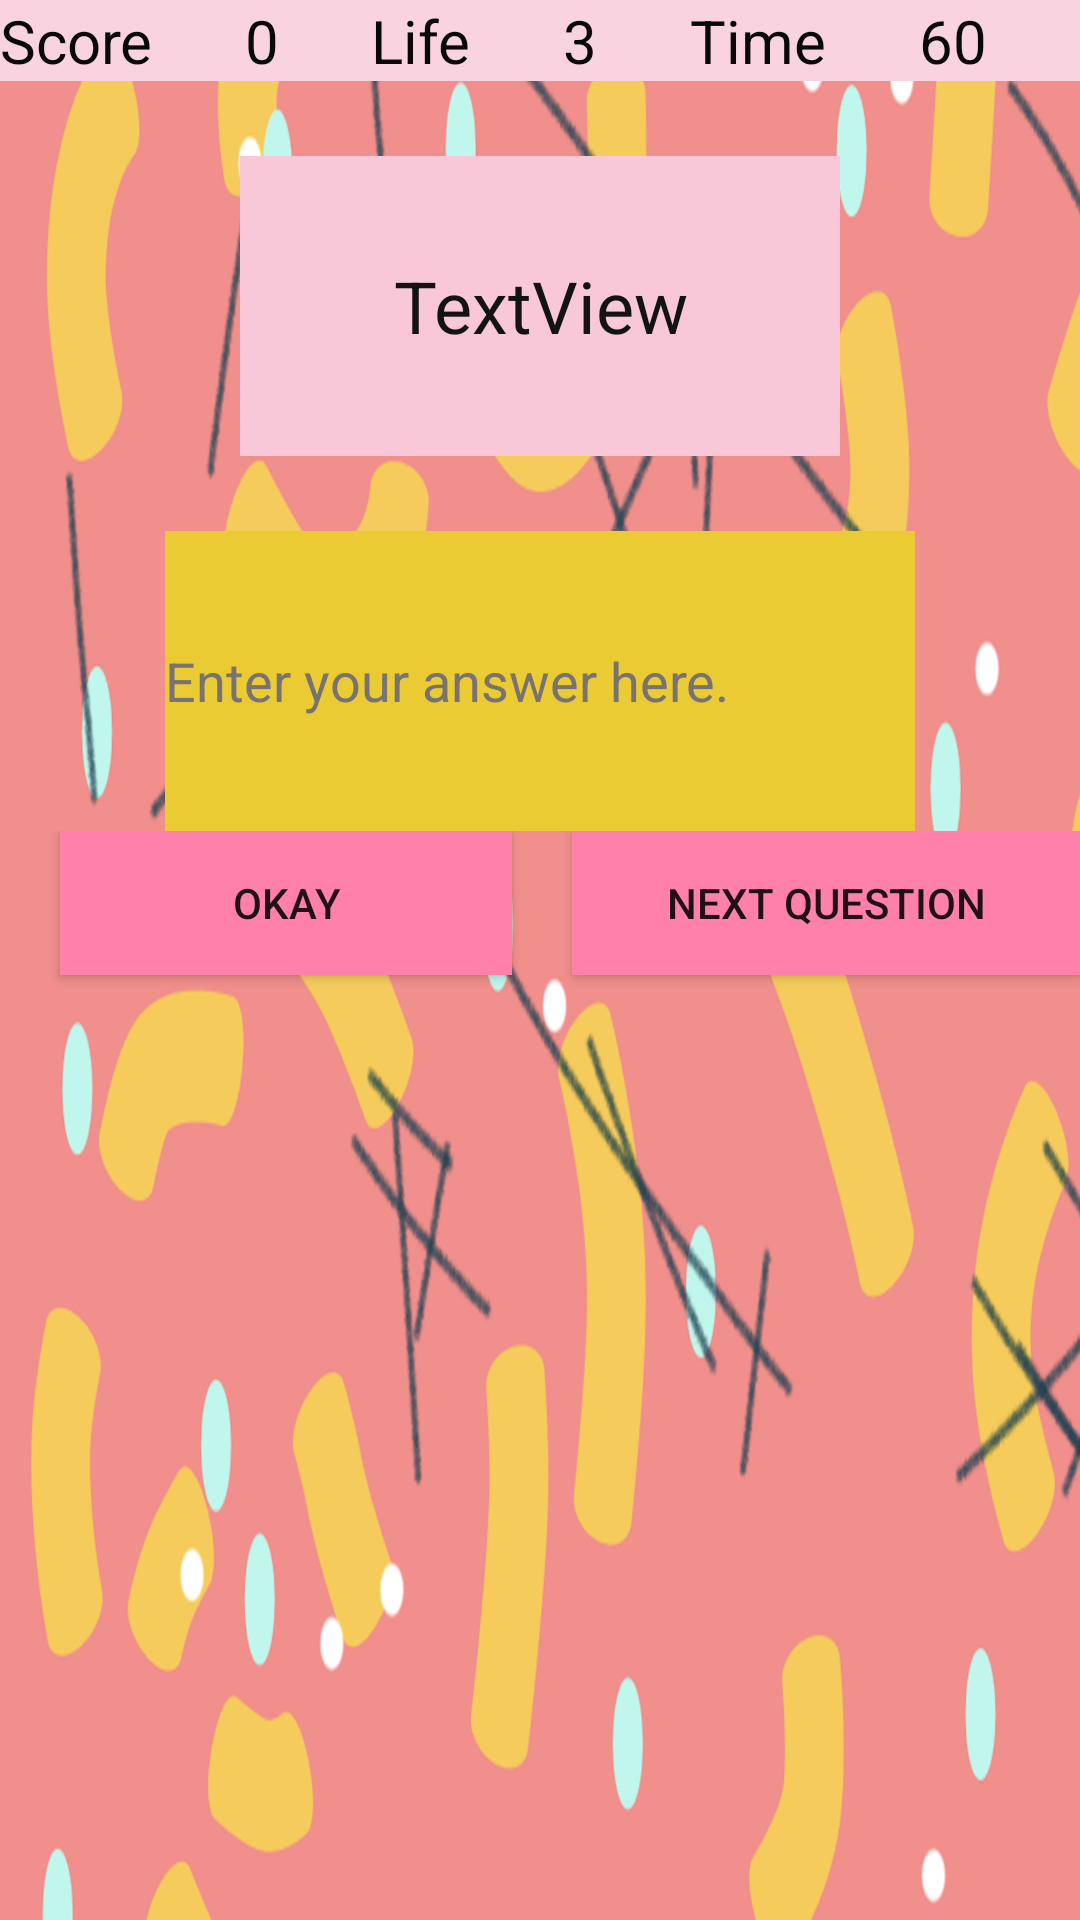

Layout XML and referenced resources for this Android screen:
<!-- AndroidManifest.xml: application theme AppTheme -->
<!-- res/layout/activity_game.xml -->
<?xml version="1.0" encoding="utf-8"?>
<LinearLayout xmlns:android="http://schemas.android.com/apk/res/android"
    xmlns:app="http://schemas.android.com/apk/res-auto"
    xmlns:tools="http://schemas.android.com/tools"
    android:layout_width="match_parent"
    android:layout_height="match_parent"
    android:background="@drawable/mabackground"
    android:gravity="center_horizontal"
    android:orientation="vertical"
    tools:context=".Game">

    <LinearLayout
        android:layout_width="match_parent"
        android:layout_height="wrap_content"
        android:orientation="horizontal">

        <TextView
            android:id="@+id/textViewScore"
            android:layout_width="wrap_content"
            android:layout_height="wrap_content"
            android:layout_weight="1"
            android:background="#FAD3E0"
            android:text="Score"
            android:textColor="#090909"
            android:textSize="20sp" />

        <TextView
            android:id="@+id/textViewUScore"
            android:layout_width="wrap_content"
            android:layout_height="wrap_content"
            android:layout_weight="1"
            android:background="#FAD3E0"
            android:text="0"
            android:textColor="#090909"
            android:textSize="20sp" />

        <TextView
            android:id="@+id/textViewLife"
            android:layout_width="wrap_content"
            android:layout_height="wrap_content"
            android:layout_weight="1"
            android:background="#FAD3E0"
            android:text="Life"
            android:textColor="#090909"
            android:textSize="20sp" />

        <TextView
            android:id="@+id/textViewULife"
            android:layout_width="wrap_content"
            android:layout_height="wrap_content"
            android:layout_weight="1"
            android:background="#FAD3E0"
            android:text="3"
            android:textColor="#090909"
            android:textSize="20sp" />

        <TextView
            android:id="@+id/textViewTime"
            android:layout_width="wrap_content"
            android:layout_height="wrap_content"
            android:layout_weight="1"
            android:background="#FAD3E0"
            android:text="Time"
            android:textColor="#090909"
            android:textSize="20sp" />

        <TextView
            android:id="@+id/textViewUTime"
            android:layout_width="wrap_content"
            android:layout_height="wrap_content"
            android:layout_weight="1"
            android:background="#FAD3E0"
            android:text="60"
            android:textColor="#090909"
            android:textSize="20sp" />
    </LinearLayout>

    <TextView
        android:id="@+id/textViewQuestion"
        android:layout_width="200dp"
        android:layout_height="100dp"
        android:layout_marginTop="25dp"
        android:background="#F8C8D8"
        android:gravity="center"
        android:text="TextView"
        android:textColor="#131313"
        android:textSize="24sp" />

    <EditText
        android:id="@+id/editTextAnswer"
        android:layout_width="250dp"
        android:layout_height="100dp"
        android:layout_marginTop="25dp"
        android:background="@color/colorAccent"
        android:ems="10"
        android:hint="Enter your answer here."
        android:inputType="textPersonName"
        android:textColorHint="#777373" />

    <LinearLayout
        android:layout_width="match_parent"
        android:layout_height="match_parent"
        android:orientation="horizontal">

        <Button
            android:id="@+id/buttonOK"
            android:layout_width="wrap_content"
            android:layout_height="wrap_content"
            android:layout_marginLeft="20dp"
            android:layout_marginRight="20dp"
            android:layout_weight="1"
            android:background="@color/colorPrimary"
            android:text="Okay" />

        <Button
            android:id="@+id/buttonNext"
            android:layout_width="wrap_content"
            android:layout_height="wrap_content"
            android:layout_weight="1"
            android:background="@color/colorPrimary"
            android:text="Next Question" />
    </LinearLayout>
</LinearLayout>
<!-- resources referenced by this layout -->
<resources>
  <color name="colorAccent">#EACB34</color>
  <color name="colorPrimary">#FF80AB</color>
  <!-- drawable mabackground: png bitmap (drawable-v24, 552449 bytes) -->
  <style name="AppTheme" parent="Theme.AppCompat.Light.DarkActionBar">
          
          <item name="colorPrimary">#FF80AB</item>
          <item name="colorPrimaryDark">#EA80FC</item>
          <item name="colorAccent">#EACB34</item>
      </style>
</resources>
